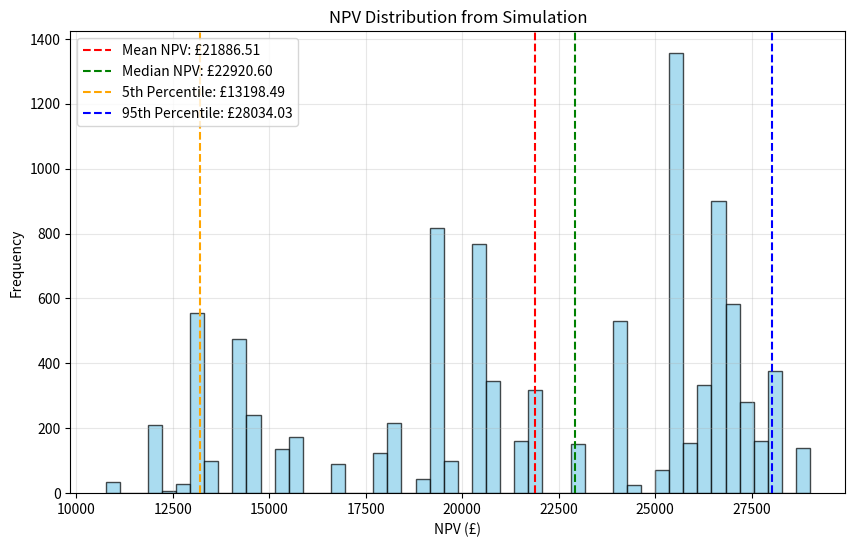

This figure's Python source:
"""Python code used to generate random values based on probabilities using a Monte Carlo simulation and calculate cash flows for each outcome:"""

import numpy as np

# Simulation parameters
n_simulations = 10000
discount_rate = 0.15
initial_investment = -17000

# Probabilities and values for hire days
hire_days_probs = [0.2, 0.3, 0.5]
hire_days_values = [125, 150, 175]
hire_rate = 150

# Probabilities and values for maintenance costs
maintenance_year1_probs = [0.4, 0.5, 0.1]
maintenance_year1_values = [1200, 2500, 4000]
maintenance_year2_probs = [0.2, 0.6, 0.2]
maintenance_year2_values = [1200, 2500, 4000]

# Probabilities and values for salvage value
salvage_value_probs = [0.7, 0.3]
salvage_value_values = [5000, 7000]

# Function to simulate one year of cash flow
def simulate_cash_flow():
    # Simulate hire days
    hire_days = np.random.choice(hire_days_values, p=hire_days_probs)
    revenue = hire_days * hire_rate

    # Simulate maintenance costs
    maintenance_year1 = np.random.choice(maintenance_year1_values, p=maintenance_year1_probs)
    maintenance_year2 = np.random.choice(maintenance_year2_values, p=maintenance_year2_probs)

    # Simulate salvage value
    salvage_value = np.random.choice(salvage_value_values, p=salvage_value_probs)

    # Calculate cash flows
    year1_cash_flow = revenue - maintenance_year1
    year2_cash_flow = revenue - maintenance_year2 + salvage_value

    # Discount cash flows
    year1_discounted = year1_cash_flow / (1 + discount_rate)
    year2_discounted = year2_cash_flow / ((1 + discount_rate) ** 2)

    # Calculate NPV
    npv = initial_investment + year1_discounted + year2_discounted
    return npv

# Run simulations
npv_results = [simulate_cash_flow() for _ in range(n_simulations)]

# Analyze results
npv_mean = np.mean(npv_results)
npv_std = np.std(npv_results)
npv_percentiles = np.percentile(npv_results, [5, 50, 95])

# Print results
print("Net Present Value (NPV) Analysis Results:")
print("-----------------------------------------------")
print(f"Mean NPV: £{npv_mean:.2f}")
print(f"Standard Deviation of NPV: £{npv_std:.2f}")
print("NPV Percentiles:")
print(f"  5th percentile: £{npv_percentiles[0]:.2f}")
print(f"  50th percentile: £{npv_percentiles[1]:.2f}")
print(f"  95th percentile: £{npv_percentiles[2]:.2f}")


import matplotlib.pyplot as plt

# Plot histogram
plt.figure(figsize=(10, 6))
plt.hist(npv_results, bins=50, color='skyblue', edgecolor='black', alpha=0.7)

# Add vertical lines for key statistics
plt.axvline(np.mean(npv_results), color='red', linestyle='--', label=f"Mean NPV: £{np.mean(npv_results):.2f}")
plt.axvline(np.percentile(npv_results, 50), color='green', linestyle='--', label=f"Median NPV: £{np.percentile(npv_results, 50):.2f}")
plt.axvline(np.percentile(npv_results, 5), color='orange', linestyle='--', label=f"5th Percentile: £{np.percentile(npv_results, 5):.2f}")
plt.axvline(np.percentile(npv_results, 95), color='blue', linestyle='--', label=f"95th Percentile: £{np.percentile(npv_results, 95):.2f}")

# Add titles and labels
plt.title("NPV Distribution from Simulation")
plt.xlabel("NPV (£)")
plt.ylabel("Frequency")
plt.legend()
plt.grid(alpha=0.3)

# Show the plot
plt.show()

